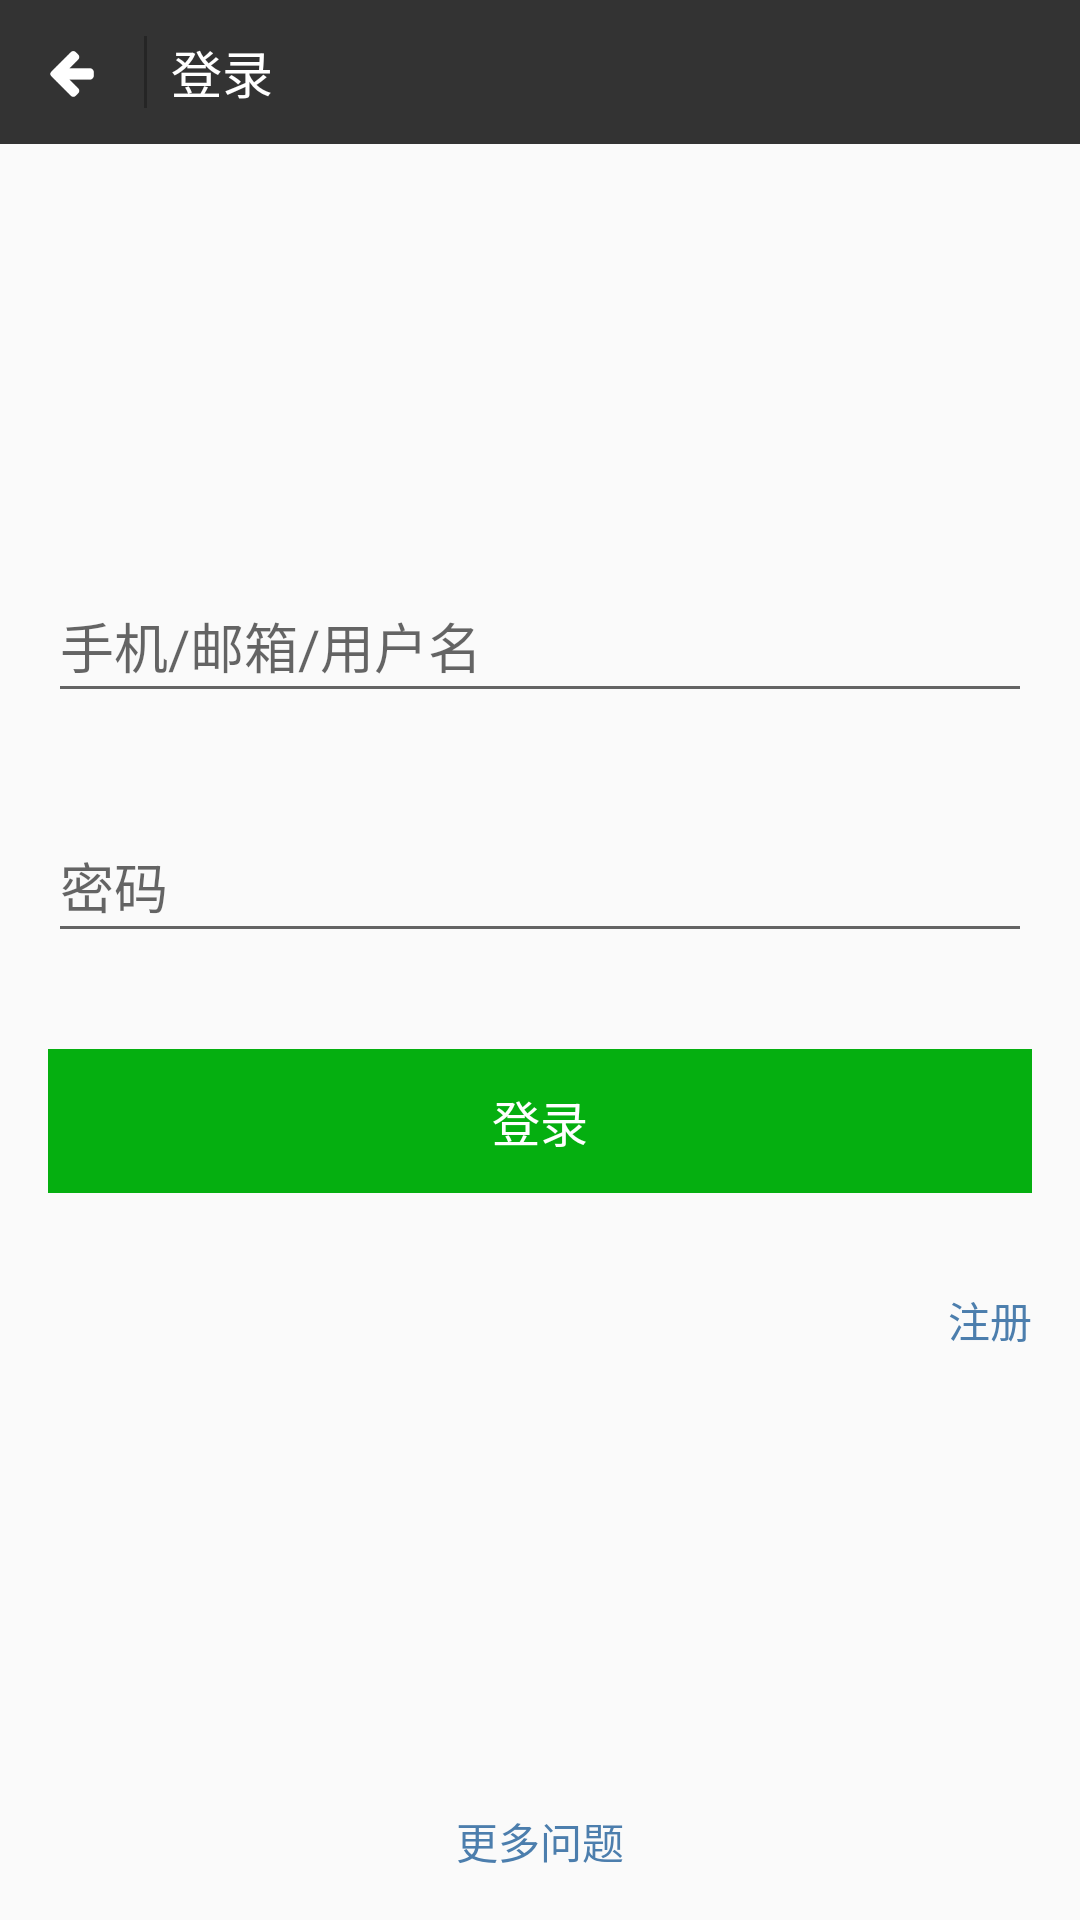

Produce the Android XML layout that renders to this screen, including the resource entries it uses.
<!-- AndroidManifest.xml: application theme AppTheme -->
<!-- res/layout/activity_login.xml -->
<?xml version="1.0" encoding="utf-8"?>
<RelativeLayout xmlns:android="http://schemas.android.com/apk/res/android"
    xmlns:tools="http://schemas.android.com/tools"
    android:layout_width="match_parent"
    android:layout_height="match_parent">

    <LinearLayout
        android:layout_width="match_parent"
        android:layout_height="@dimen/activity_action_bar_height"
        android:background="@color/action_bar"
        android:orientation="horizontal">

        <RelativeLayout
            android:layout_width="48dip"
            android:layout_height="match_parent"
            android:clickable="true"
            android:onClick="clickBack">

            <ImageView
                android:layout_width="20dip"
                android:layout_height="20dip"
                android:layout_centerInParent="true"
                android:src="@drawable/back" />
        </RelativeLayout>

        <View
            android:layout_width="1dip"
            android:layout_height="match_parent"
            android:layout_marginBottom="12dip"
            android:layout_marginTop="12dip"
            android:background="@color/action_bar_split" />

        <TextView
            android:layout_width="wrap_content"
            android:layout_height="match_parent"
            android:layout_marginLeft="8dip"
            android:gravity="center_vertical"
            android:text="@string/login"
            android:textColor="@color/white"
            android:textSize="17sp" />
    </LinearLayout>

    <LinearLayout
        android:layout_width="match_parent"
        android:layout_height="wrap_content"
        android:layout_centerInParent="true"
        android:orientation="vertical">

        <EditText
            android:id="@+id/et_user_name"
            android:layout_width="match_parent"
            android:layout_height="48dip"
            android:layout_margin="@dimen/activity_margin"
            android:hint="手机/邮箱/用户名" />

        <EditText
            android:id="@+id/et_password"
            android:layout_width="match_parent"
            android:layout_height="48dip"
            android:layout_margin="@dimen/activity_margin"
            android:hint="密码"
            android:inputType="textPassword" />


        <TextView
            android:id="@+id/tv_login"
            android:layout_width="match_parent"
            android:layout_height="48dip"
            android:layout_margin="@dimen/activity_margin"
            android:background="@color/theme_color_green"
            android:gravity="center"
            android:text="登录"
            android:textColor="@color/white"
            android:textSize="16sp" />

        <TextView
            android:id="@+id/tv_register"
            android:layout_width="wrap_content"
            android:layout_height="wrap_content"
            android:layout_gravity="right"
            android:layout_margin="@dimen/activity_margin"
            android:text="注册"
            android:textColor="@color/link" />
    </LinearLayout>

    <TextView
        android:id="@+id/tv_more"
        android:layout_width="wrap_content"
        android:layout_height="wrap_content"
        android:layout_alignParentBottom="true"
        android:layout_centerInParent="true"
        android:layout_margin="@dimen/activity_margin"
        android:text="更多问题"
        android:textColor="@color/link" />
</RelativeLayout>
<!-- resources referenced by this layout -->
<resources>
  <color name="action_bar">#333333</color>
  <color name="action_bar_split">#252525</color>
  <color name="link">#4C7EAD</color>
  <color name="theme_color_green">#05af10</color>
  <color name="white">#FFFFFF</color>
  <dimen name="activity_action_bar_height">48dp</dimen>
  <dimen name="activity_margin">16dip</dimen>
  <!-- drawable back: png bitmap (drawable, 22265 bytes) -->
  <string name="login">登录</string>
  <style name="AppTheme" parent="Theme.AppCompat.Light.NoActionBar">
          <item name="android:listDivider">@drawable/divider_bg</item>
      </style>
  <!-- drawable divider_bg (drawable) -->
  <?xml version="1.0" encoding="utf-8"?>
  <shape xmlns:android="http://schemas.android.com/apk/res/android"
      android:shape="rectangle">
  
      <solid android:color="@color/action_bar" />
      <size android:height="2dp" />
  
  </shape>
</resources>
